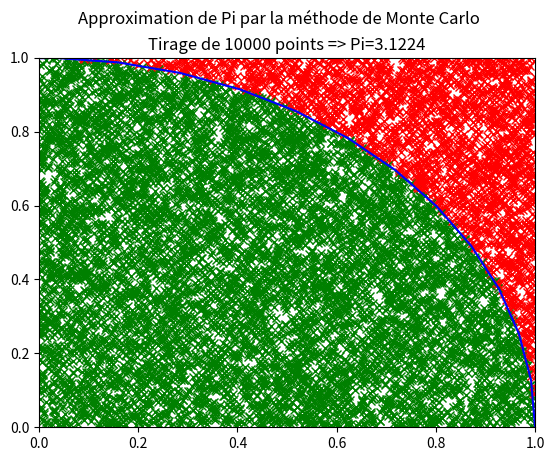

The matplotlib source for this figure:
# -*- coding: utf-8 -*-

import random as rnd
import numpy as np
import matplotlib.pyplot as plt


def point_alea(xmin=0, xmax=1, ymin=0, ymax=1):
    """
	Tirage aléatoire d'un point dans un rectangle.

    Fonction permettant de tirer aléatoirement un point dans un rectangle donné.
    Si les bornes du rectangle ne sont pas renseignées, par défaut, elles
    prennent les valeurs xmin=0, xmax=1, ymin=0 et ymax=1.

	:param xmin: coordonnées x minimale du rectangle
	:param xmax: coordonnées x maximale du rectangle
	:param ymin: coordonnées y minimale du rectangle
	:param ymin: coordonnées y maximale du rectangle
	:return: coordonnées x et y du point
    """
    x = rnd.uniform(xmin, xmax)
    y = rnd.uniform(ymin, ymax)
    return x, y


def points_alea(n, xmin=0, xmax=1, ymin=0, ymax=1):
	"""
	Tirage de n points aléatoires dans un rectangle donné.

	:param n: nombre de points à tirer
	:param xmin: coordonnées x minimale du rectangle
	:param xmax: coordonnées x maximale du rectangle
	:param ymin: coordonnées y minimale du rectangle
	:param ymin: coordonnées y maximale du rectangle
	:return: liste de coordonnées (x, y) du point
	"""
	return [point_alea(xmin, xmax, ymin, ymax) for i in range(n)]


def est_dans_cercle(x, y, x0=0, y0=0, r=1):
	"""
	Indique si le point (x,y) est dans le cercle de centre (x0,y0), de rayon r.

	:param x: coordonnée x du point
	:param y: coordonnée y du point
	:param x0: coordonnée x du centre du cercle
	:param y0: coordonnée y du centre du cercle
	:param r: rayon du cercle
	:return: booléen indiquant si le point est dans le cercle
	"""
	d2 = (x-x0)**2 + (y-y0)**2
	return (d2 < r**2)


def nb_dans_sous_domaine(points):
	"""
	Fonction retournant le nombre de points dans le quart de cercle de rayon 1 
	et de centre (0,0).

    :param points: liste de coordonnées (x,y)
	:return: nombre de points dans le quart de cercle
	"""
	nb = 0
	for point in points:
		if est_dans_cercle(point[0], point[1]):
			nb += 1
	return nb


def affichage_point(x, y):
	"""
	Affichage d'un point (x, y) dans un graphique matplotlib.

	La couleur du point dépend de sa position : vert s'il est dans le 
	sous-domaine considéré, rouge sinon.
    La fonction affiche également chaque point testé dans un graphique
	matplotlib.

    :param x: coordonnée x du point
    :param y: coordonnée x du point
	"""
	if est_dans_cercle(x, y):
		# Le point est dans le cercle
		plt.plot(x, y, 'gx') # affichage du point en vert
	else:
		# Le point n'est pas dans le cercle
		plt.plot(x, y, 'rx') # affichage du point en rouge


def representation_graphique(points, nb, pi):
	"""
    Représentation graphique du résultat
    avec matplotlib
	"""
	# Affichage des points tirés
	for (x,y) in points:
		affichage_point(x, y)

	# Affichage du cercle
	theta = np.linspace(0, 2*np.pi, 50)
	x = np.cos(theta)
	y = np.sin(theta)
	plt.plot(x, y, 'b-')

	# Titre du graphique
	plt.suptitle("Approximation de Pi par la méthode de Monte Carlo")
	plt.title("Tirage de {} points => Pi={}".format(len(points), pi))

	# Affichage du graphique
	plt.xlim(0, 1)
	plt.ylim(0, 1)
	plt.show()


	
if __name__ == '__main__':
    # Question 7
	for i in range(1, 7):
		n = 10**i
		points = points_alea(n)
		nb = nb_dans_sous_domaine(points)
		pi = nb / n * 4
		print("Tirage de {} points => Pi={}".format(n, pi))

	# Affichage avec matplotlib
	n = 10000
	points = points_alea(n)
	nb = nb_dans_sous_domaine(points)
	pi = nb / n * 4
	representation_graphique(points, nb, pi)
